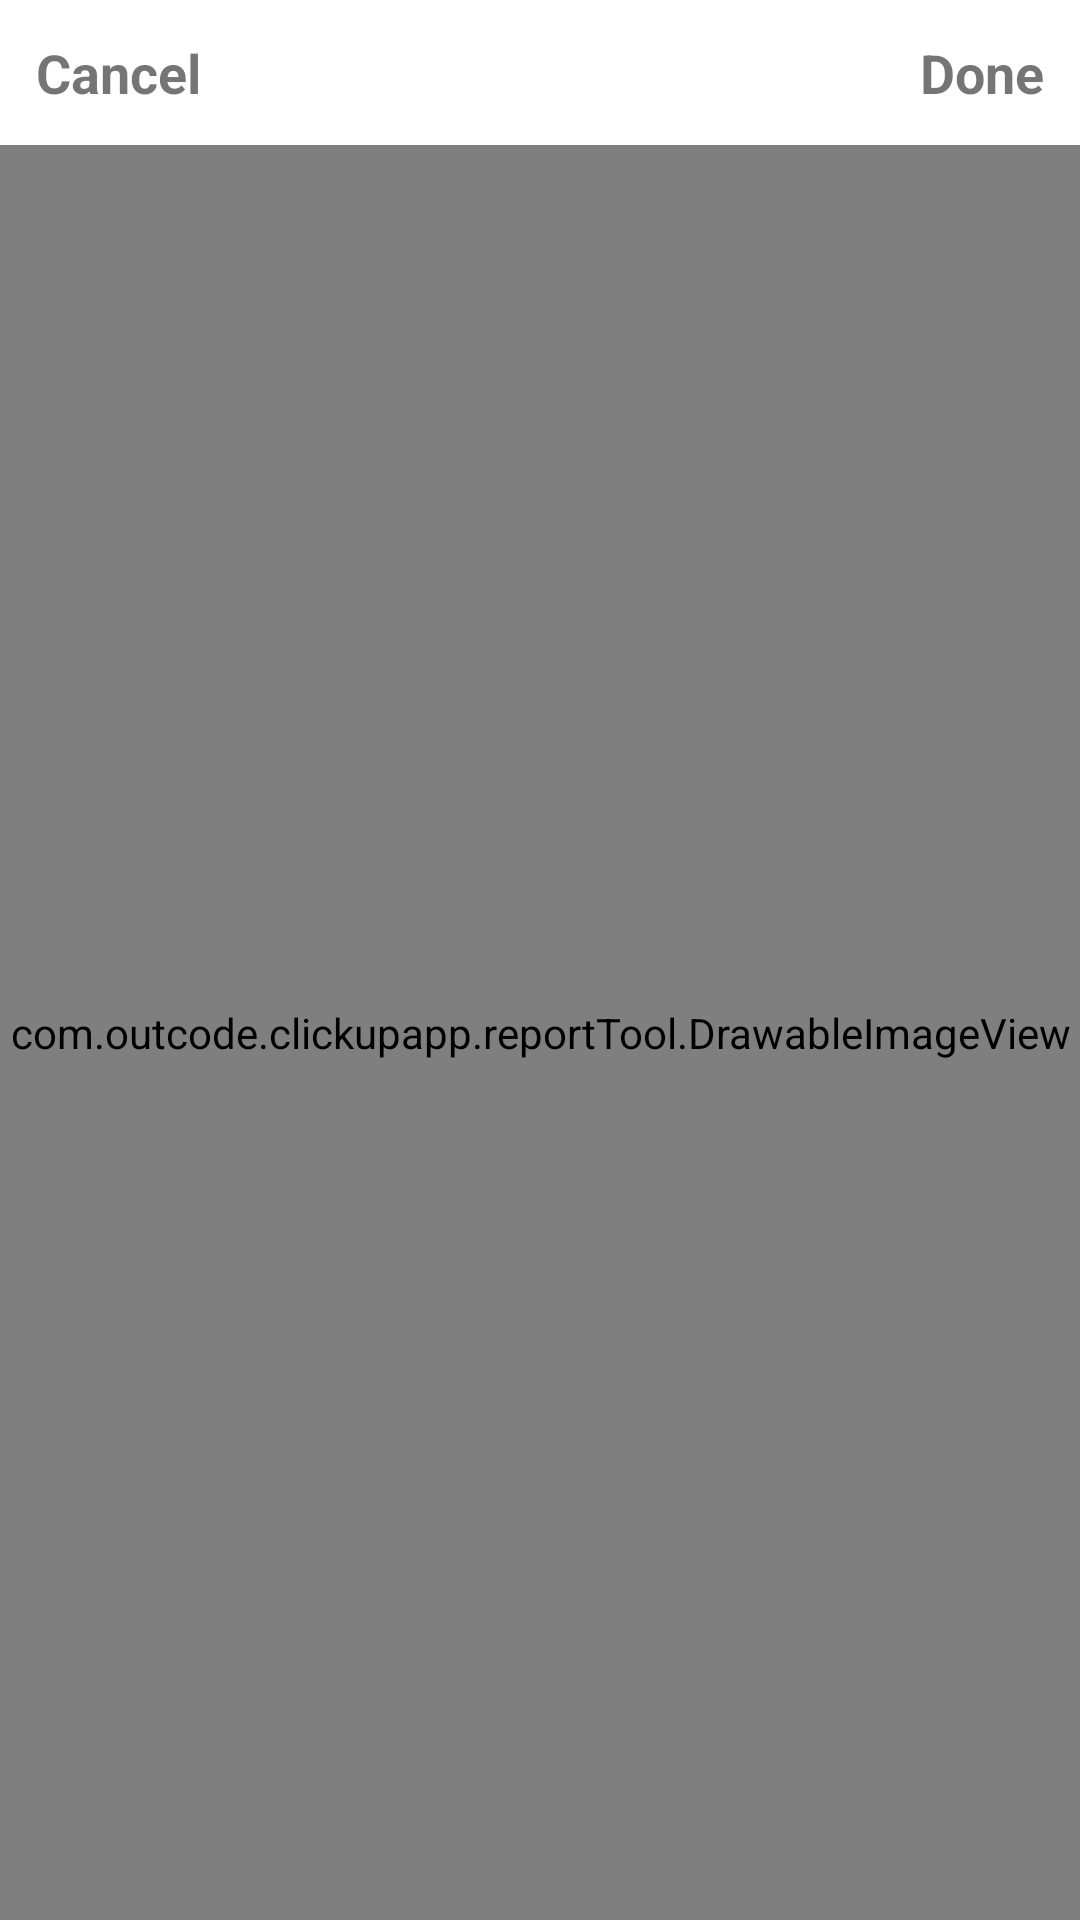

Write the Android layout XML for this screen, with the resource values it uses.
<!-- AndroidManifest.xml: application theme Theme.ClickUpApp -->
<!-- res/layout/activity_draw.xml -->
<?xml version="1.0" encoding="utf-8"?>
<androidx.constraintlayout.widget.ConstraintLayout xmlns:android="http://schemas.android.com/apk/res/android"
    xmlns:app="http://schemas.android.com/apk/res-auto"
    xmlns:tools="http://schemas.android.com/tools"
    android:layout_width="match_parent"
    android:layout_height="match_parent"
    tools:context=".reportTool.DrawActivity">


    <TextView
        android:id="@+id/cancel"
        android:layout_width="wrap_content"
        android:layout_height="wrap_content"
        android:gravity="center"
        android:padding="12dp"
        android:text="Cancel"
        android:textSize="18sp"
        android:textStyle="bold"
        app:layout_constraintStart_toStartOf="parent"
        app:layout_constraintTop_toTopOf="parent" />

    <TextView
        android:id="@+id/done"
        android:layout_width="wrap_content"
        android:layout_height="wrap_content"
        android:gravity="center"
        android:padding="12dp"
        android:text="Done"
        android:textSize="18sp"
        android:textStyle="bold"
        app:layout_constraintEnd_toEndOf="parent"
        app:layout_constraintTop_toTopOf="parent" />

    <com.outcode.clickupapp.reportTool.DrawableImageView
        android:layout_width="match_parent"
        android:layout_height="0dp"
        android:id="@+id/drawableImageView"
        app:layout_constraintBottom_toBottomOf="parent"
        app:layout_constraintTop_toBottomOf="@id/done" />

</androidx.constraintlayout.widget.ConstraintLayout>
<!-- resources referenced by this layout -->
<resources>
  <style name="Theme.ClickUpApp" parent="Theme.MaterialComponents.DayNight.DarkActionBar">
          
          <item name="colorPrimary">@color/purple_500</item>
          <item name="colorPrimaryVariant">@color/purple_700</item>
          <item name="colorOnPrimary">@color/white</item>
          
          <item name="colorSecondary">@color/teal_200</item>
          <item name="colorSecondaryVariant">@color/teal_700</item>
          <item name="colorOnSecondary">@color/black</item>
          
          <item name="android:statusBarColor" tools:targetApi="l">?attr/colorPrimaryVariant</item>
          
      </style>
  <!-- not gathered from this repository: default colours our renderer supplied (Android Studio template values) -->
  <color name="purple_500">#FF6200EE</color>
  <color name="purple_700">#FF3700B3</color>
  <color name="teal_200">#FF03DAC5</color>
  <color name="teal_700">#FF018786</color>
  <color name="black">#FF000000</color>
  <color name="white">#FFFFFFFF</color>
</resources>
